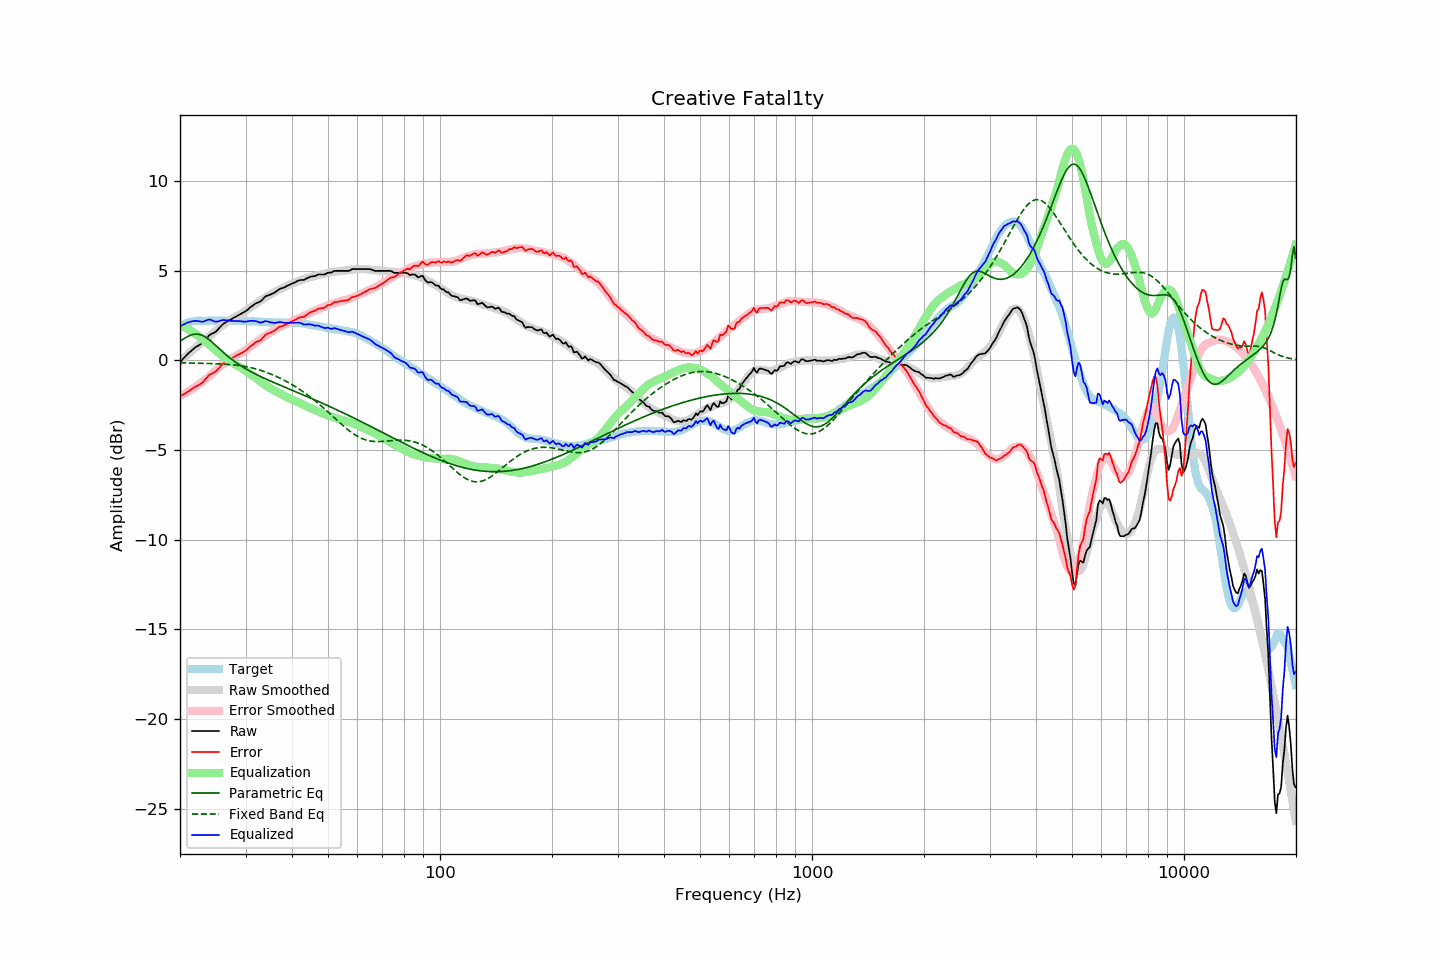

The file beside this chart, header and first rows:
frequency, raw, error, smoothed, error_smoothed, equalization, parametric_eq, fixed_band_eq, equalized_raw, equalized_smoothed, target
20.00, -0.09, -2.00, -0.06, -2.00, 2.00, 1.06, -0.13, 1.90, 1.93, 1.90
20.20, -0.00, -1.96, 0.02, -1.95, 1.95, 1.13, -0.14, 1.94, 1.97, 1.95
20.40, 0.10, -1.90, 0.10, -1.90, 1.90, 1.18, -0.14, 2.00, 2.00, 2.00
20.61, 0.18, -1.85, 0.18, -1.85, 1.85, 1.24, -0.14, 2.03, 2.03, 2.03
20.81, 0.29, -1.79, 0.27, -1.80, 1.80, 1.29, -0.14, 2.09, 2.06, 2.08
21.02, 0.38, -1.74, 0.35, -1.75, 1.75, 1.34, -0.14, 2.12, 2.09, 2.12
21.23, 0.46, -1.68, 0.43, -1.69, 1.69, 1.38, -0.14, 2.15, 2.12, 2.14
21.44, 0.54, -1.62, 0.51, -1.63, 1.63, 1.42, -0.15, 2.17, 2.14, 2.16
21.66, 0.61, -1.56, 0.58, -1.58, 1.58, 1.44, -0.15, 2.19, 2.16, 2.18
21.87, 0.69, -1.50, 0.66, -1.52, 1.52, 1.46, -0.15, 2.20, 2.18, 2.19
22.09, 0.76, -1.45, 0.74, -1.45, 1.45, 1.47, -0.15, 2.21, 2.19, 2.21
22.31, 0.81, -1.41, 0.82, -1.39, 1.39, 1.46, -0.15, 2.20, 2.21, 2.22
22.54, 0.85, -1.36, 0.89, -1.32, 1.32, 1.45, -0.16, 2.18, 2.21, 2.21
22.76, 0.92, -1.30, 0.96, -1.25, 1.25, 1.42, -0.16, 2.17, 2.21, 2.21
22.99, 0.97, -1.24, 1.03, -1.19, 1.19, 1.39, -0.16, 2.15, 2.22, 2.20
23.22, 1.07, -1.14, 1.10, -1.12, 1.12, 1.34, -0.16, 2.18, 2.22, 2.20
23.45, 1.18, -1.03, 1.17, -1.05, 1.05, 1.29, -0.17, 2.22, 2.22, 2.20
23.69, 1.27, -0.94, 1.24, -0.97, 0.97, 1.23, -0.17, 2.25, 2.22, 2.21
23.92, 1.39, -0.82, 1.32, -0.90, 0.90, 1.16, -0.17, 2.28, 2.22, 2.21
24.16, 1.45, -0.77, 1.40, -0.82, 0.82, 1.09, -0.17, 2.26, 2.22, 2.22
24.40, 1.50, -0.73, 1.48, -0.74, 0.74, 1.01, -0.18, 2.23, 2.22, 2.23
24.65, 1.54, -0.68, 1.56, -0.66, 0.66, 0.93, -0.18, 2.19, 2.22, 2.22
24.89, 1.59, -0.63, 1.64, -0.58, 0.58, 0.85, -0.18, 2.16, 2.22, 2.22
25.14, 1.67, -0.55, 1.72, -0.50, 0.50, 0.77, -0.19, 2.16, 2.22, 2.22
25.39, 1.77, -0.46, 1.80, -0.42, 0.42, 0.69, -0.19, 2.19, 2.22, 2.22
25.65, 1.86, -0.36, 1.87, -0.35, 0.35, 0.61, -0.20, 2.22, 2.22, 2.22
25.91, 1.96, -0.25, 1.94, -0.28, 0.28, 0.52, -0.20, 2.25, 2.22, 2.21
26.16, 2.05, -0.17, 2.00, -0.22, 0.22, 0.44, -0.21, 2.26, 2.22, 2.21
26.43, 2.09, -0.12, 2.07, -0.15, 0.15, 0.37, -0.21, 2.24, 2.21, 2.21
26.69, 2.16, -0.05, 2.13, -0.08, 0.08, 0.29, -0.22, 2.24, 2.21, 2.21
26.96, 2.20, -0.01, 2.19, -0.02, 0.02, 0.21, -0.22, 2.22, 2.21, 2.22
27.23, 2.25, 0.04, 2.25, 0.04, -0.04, 0.14, -0.23, 2.21, 2.21, 2.22
27.50, 2.31, 0.09, 2.31, 0.10, -0.10, 0.07, -0.24, 2.20, 2.21, 2.21
27.77, 2.36, 0.15, 2.36, 0.16, -0.16, 0.00, -0.25, 2.20, 2.20, 2.20
28.05, 2.41, 0.20, 2.41, 0.21, -0.21, -0.06, -0.26, 2.20, 2.20, 2.20
28.33, 2.46, 0.27, 2.46, 0.25, -0.25, -0.13, -0.27, 2.20, 2.20, 2.19
28.62, 2.50, 0.32, 2.50, 0.30, -0.30, -0.19, -0.28, 2.20, 2.20, 2.19
28.90, 2.55, 0.35, 2.55, 0.36, -0.36, -0.25, -0.29, 2.19, 2.20, 2.20
29.19, 2.60, 0.41, 2.61, 0.41, -0.41, -0.31, -0.30, 2.18, 2.20, 2.18
29.48, 2.65, 0.44, 2.67, 0.47, -0.47, -0.36, -0.32, 2.17, 2.19, 2.20
29.78, 2.69, 0.50, 2.72, 0.53, -0.53, -0.42, -0.33, 2.16, 2.19, 2.19
30.08, 2.75, 0.56, 2.78, 0.59, -0.59, -0.47, -0.35, 2.16, 2.19, 2.20
30.38, 2.82, 0.64, 2.84, 0.65, -0.65, -0.52, -0.37, 2.18, 2.19, 2.19
30.68, 2.91, 0.72, 2.89, 0.71, -0.71, -0.57, -0.38, 2.20, 2.18, 2.18
30.99, 2.98, 0.80, 2.96, 0.77, -0.77, -0.62, -0.40, 2.21, 2.18, 2.18
31.30, 3.04, 0.86, 3.02, 0.84, -0.84, -0.67, -0.42, 2.20, 2.18, 2.18
31.61, 3.11, 0.93, 3.09, 0.91, -0.91, -0.72, -0.45, 2.20, 2.18, 2.18
31.93, 3.17, 1.00, 3.15, 0.98, -0.98, -0.76, -0.47, 2.20, 2.17, 2.17
32.24, 3.22, 1.05, 3.22, 1.05, -1.05, -0.81, -0.50, 2.17, 2.17, 2.16
32.57, 3.25, 1.08, 3.28, 1.11, -1.11, -0.85, -0.52, 2.13, 2.16, 2.17
32.89, 3.29, 1.12, 3.34, 1.18, -1.18, -0.89, -0.55, 2.11, 2.16, 2.17
33.22, 3.37, 1.21, 3.39, 1.24, -1.24, -0.94, -0.58, 2.13, 2.15, 2.15
33.55, 3.46, 1.31, 3.45, 1.30, -1.30, -0.98, -0.61, 2.15, 2.15, 2.15
33.89, 3.56, 1.42, 3.51, 1.36, -1.36, -1.02, -0.64, 2.19, 2.14, 2.14
34.23, 3.61, 1.46, 3.56, 1.42, -1.42, -1.06, -0.67, 2.18, 2.14, 2.14
34.57, 3.64, 1.51, 3.61, 1.48, -1.48, -1.10, -0.71, 2.15, 2.13, 2.13
34.92, 3.67, 1.54, 3.67, 1.54, -1.54, -1.14, -0.74, 2.13, 2.13, 2.13
35.27, 3.70, 1.58, 3.72, 1.60, -1.60, -1.18, -0.78, 2.11, 2.12, 2.12
35.62, 3.75, 1.63, 3.77, 1.65, -1.65, -1.22, -0.82, 2.10, 2.12, 2.12
35.97, 3.80, 1.68, 3.82, 1.70, -1.70, -1.26, -0.86, 2.09, 2.12, 2.11
... 635 more rows
